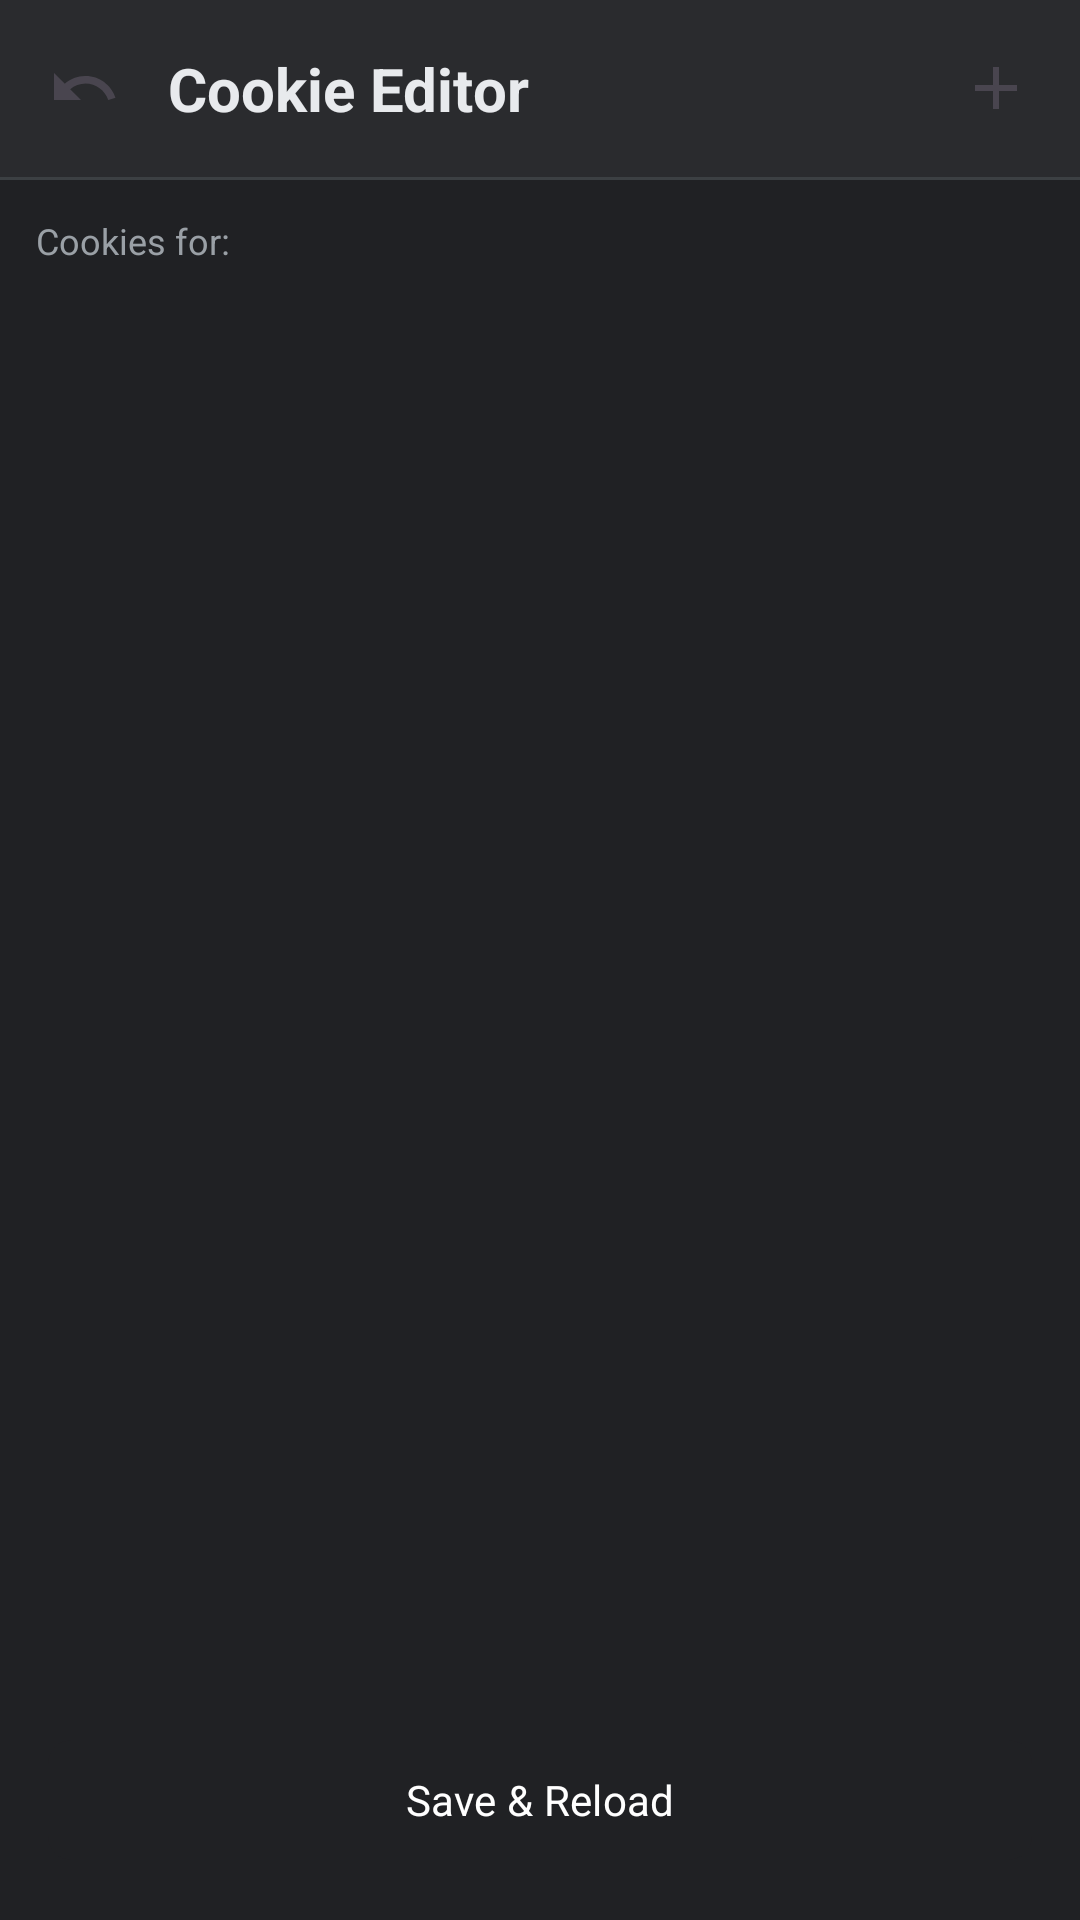

Here is an Android app screen rendered from its layout file. Give the layout XML and the strings, colors and styles it references.
<!-- AndroidManifest.xml: activity theme Theme.HackBar.NoActionBar -->
<!-- res/layout/activity_cookie_editor.xml -->
<?xml version="1.0" encoding="utf-8"?>
<LinearLayout xmlns:android="http://schemas.android.com/apk/res/android"
    xmlns:app="http://schemas.android.com/apk/res-auto"
    android:layout_width="match_parent"
    android:layout_height="match_parent"
    android:orientation="vertical"
    android:background="@color/colorBackground">

    
    <LinearLayout
        android:layout_width="match_parent"
        android:layout_height="wrap_content"
        android:orientation="horizontal"
        android:gravity="center_vertical"
        android:padding="16dp"
        android:background="@color/colorSurface">

        <ImageView
            android:id="@+id/btnBack"
            android:layout_width="24dp"
            android:layout_height="24dp"
            android:src="@drawable/ic_undo"
            android:contentDescription="Back" />

        <TextView
            android:layout_width="0dp"
            android:layout_height="wrap_content"
            android:layout_weight="1"
            android:layout_marginStart="16dp"
            android:text="Cookie Editor"
            android:textColor="@color/colorOnSurface"
            android:textSize="20sp"
            android:textStyle="bold" />

        <ImageView
            android:id="@+id/btnAddCookie"
            android:layout_width="24dp"
            android:layout_height="24dp"
            android:src="@drawable/ic_add"
            android:contentDescription="Add Cookie" />
    </LinearLayout>

    <View
        android:layout_width="match_parent"
        android:layout_height="1dp"
        android:background="@color/colorDivider" />

    
    <TextView
        android:id="@+id/tvCurrentUrl"
        android:layout_width="match_parent"
        android:layout_height="wrap_content"
        android:padding="12dp"
        android:text="Cookies for: "
        android:textColor="@color/colorOnSurfaceVariant"
        android:textSize="12sp"
        android:singleLine="true"
        android:ellipsize="end" />

    
    <ScrollView
        android:layout_width="match_parent"
        android:layout_height="0dp"
        android:layout_weight="1">
        
        <LinearLayout
            android:id="@+id/cookieListContainer"
            android:layout_width="match_parent"
            android:layout_height="wrap_content"
            android:orientation="vertical"
            android:padding="8dp">
            
        </LinearLayout>
    </ScrollView>

    
    <com.google.android.material.button.MaterialButton
        android:id="@+id/btnSaveCookies"
        android:layout_width="match_parent"
        android:layout_height="wrap_content"
        android:layout_margin="16dp"
        android:text="Save &amp; Reload"
        app:cornerRadius="8dp" />

</LinearLayout>
<!-- resources referenced by this layout -->
<resources>
  <color name="colorBackground">#202124</color>
  <color name="colorDivider">#3C4043</color>
  <color name="colorOnSurface">#E8EAED</color>
  <color name="colorOnSurfaceVariant">#9AA0A6</color>
  <color name="colorSurface">#2A2B2E</color>
  <!-- drawable ic_add (drawable) -->
  <vector xmlns:android="http://schemas.android.com/apk/res/android"
      android:width="24dp"
      android:height="24dp"
      android:viewportWidth="24.0"
      android:viewportHeight="24.0"
      android:tint="?attr/colorControlNormal">
      <path
          android:fillColor="@android:color/white"
          android:pathData="M19 13h-6v6h-2v-6H5v-2h6V5h2v6h6v2z"/>
  </vector>
  <!-- drawable ic_undo (drawable) -->
  <vector xmlns:android="http://schemas.android.com/apk/res/android"
      android:width="24dp"
      android:height="24dp"
      android:viewportWidth="24.0"
      android:viewportHeight="24.0"
      android:tint="?attr/colorControlNormal">
      <path
          android:fillColor="@android:color/white"
          android:pathData="M12.5 8c-2.65 0-5.05.99-6.9 2.6L2 7v9h9l-3.62-3.62c1.39-1.16 3.16-1.88 5.12-1.88 3.54 0 6.55 2.31 7.6 5.5l2.37-.78C21.08 11.03 17.15 8 12.5 8z"/>
  </vector>
  <style name="Theme.HackBar.NoActionBar" parent="Theme.HackBar">
          <item name="windowActionBar">false</item>
          <item name="windowNoTitle">true</item>
      </style>
  <style name="Theme.HackBar" parent="Theme.Material3.DayNight.NoActionBar">
          
          <item name="android:fontFamily">sans-serif</item>
          
          
          <item name="colorPrimary">@color/colorPrimary</item>
          <item name="colorPrimaryDark">@color/colorPrimaryDark</item>
          <item name="colorAccent">@color/colorAccent</item>
          
          
          <item name="android:windowBackground">@color/colorBackground</item>
          <item name="colorSurface">@color/colorSurface</item>
          
          
          <item name="android:statusBarColor">@color/colorStatusBar</item>
          <item name="android:navigationBarColor">@color/colorNavBar</item>
          
          
          <item name="android:textColor">@color/colorOnBackground</item>
          <item name="colorOnSurface">@color/colorOnSurface</item>
          <item name="android:textColorHint">@color/colorOnSurfaceVariant</item>
      </style>
  <color name="colorPrimary">#202124</color>
  <color name="colorPrimaryDark">#17181A</color>
  <color name="colorAccent">#00E676</color>
  <color name="colorStatusBar">#17181A</color>
  <color name="colorNavBar">#17181A</color>
  <color name="colorOnBackground">#E8EAED</color>
</resources>
